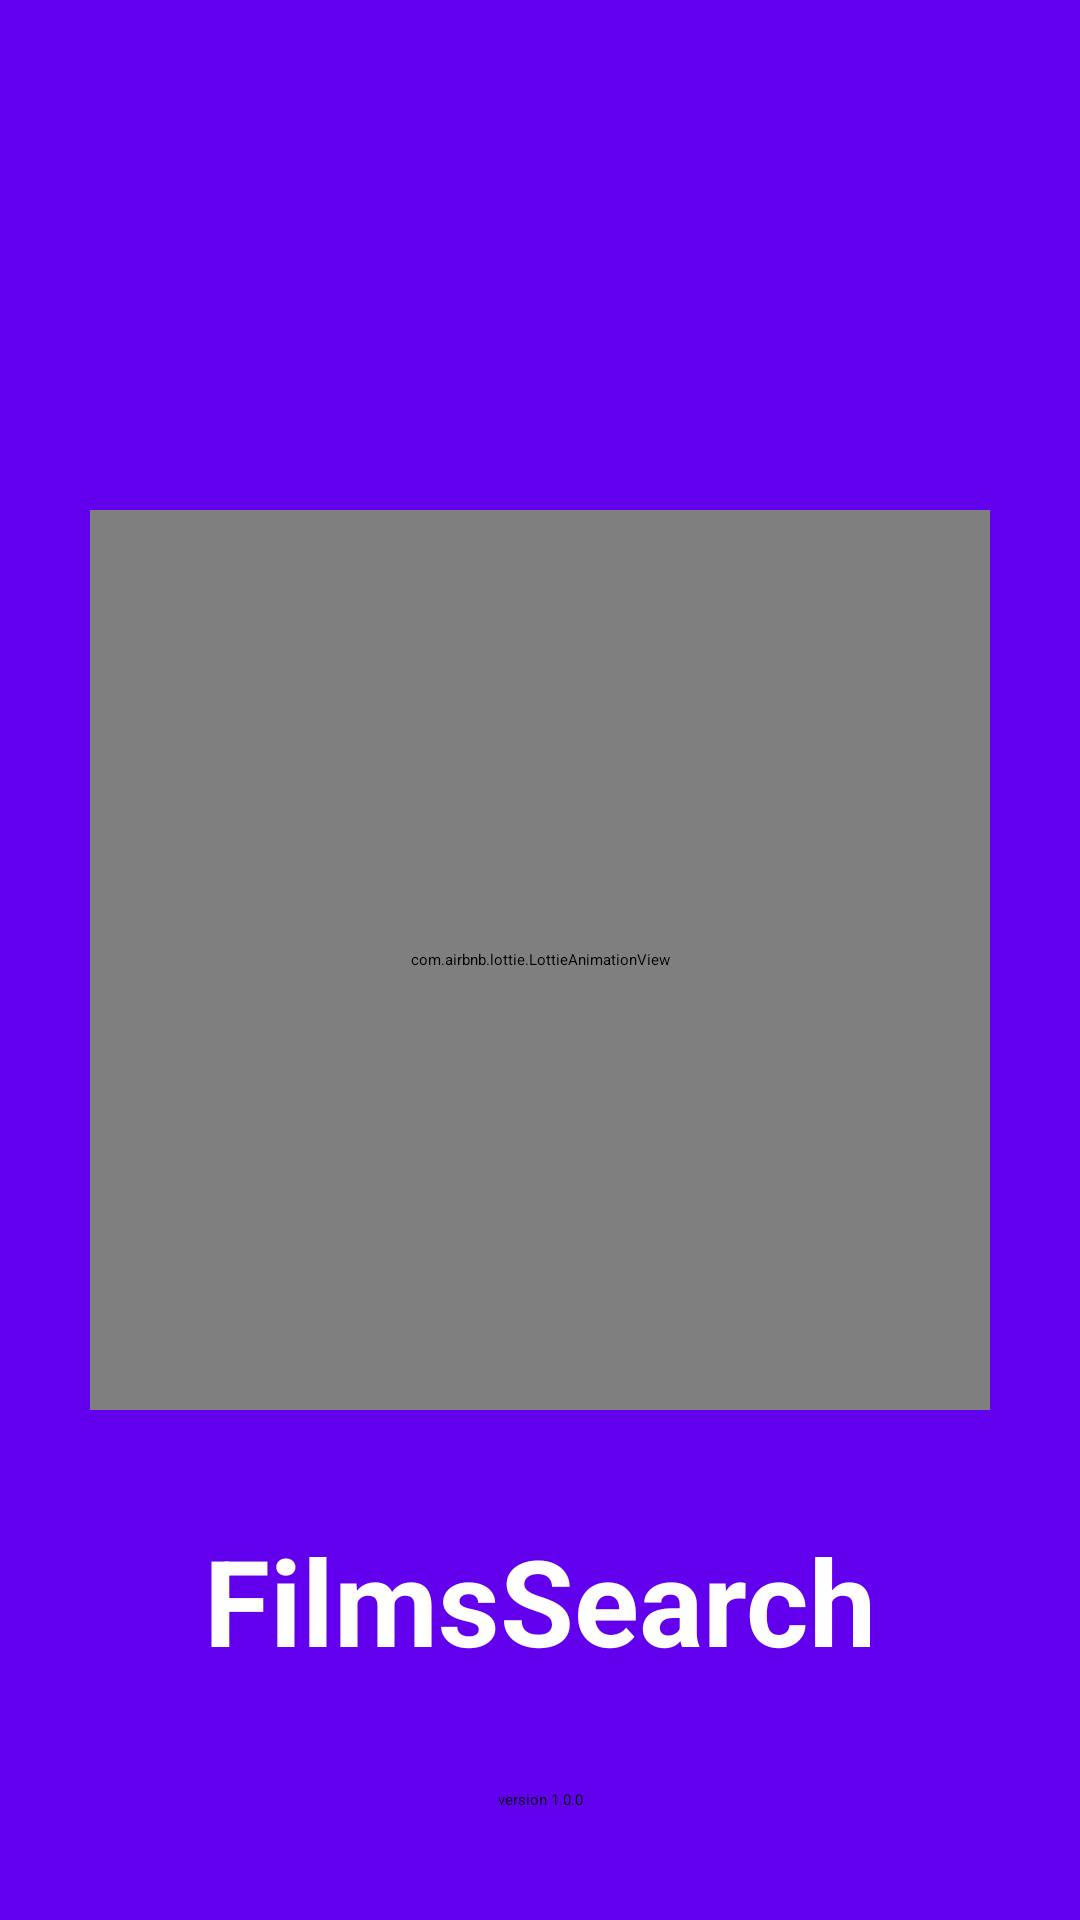

Here is an Android app screen rendered from its layout file. Give the layout XML and the strings, colors and styles it references.
<!-- AndroidManifest.xml: application theme Theme.AppForSearhFilms -->
<!-- res/layout/activity_splash_screen.xml -->
<?xml version="1.0" encoding="utf-8"?>
<layout xmlns:tools="http://schemas.android.com/tools"
    xmlns:app="http://schemas.android.com/apk/res-auto"
    xmlns:android="http://schemas.android.com/apk/res/android">

<androidx.constraintlayout.widget.ConstraintLayout
    android:layout_width="match_parent"
    android:layout_height="match_parent"
    tools:context=".SplashScreenActivity"
    android:background="@color/purple_500">

    <com.airbnb.lottie.LottieAnimationView
        android:id="@+id/lottie_splash_screen"
        android:layout_width="@dimen/lts_width"
        android:layout_height="@dimen/lts_height"
        app:layout_constraintBottom_toBottomOf="parent"
        app:layout_constraintEnd_toEndOf="parent"
        app:layout_constraintStart_toStartOf="parent"
        app:layout_constraintTop_toTopOf="parent"
        app:lottie_autoPlay="true"
        app:lottie_loop="true"
        app:lottie_rawRes="@raw/lottie_splash_screen" />

    <TextView
        android:id="@+id/tv_splash_screen_name_of_app"
        android:layout_width="wrap_content"
        android:layout_height="wrap_content"
        android:text="@string/app_name"
        android:textColor="@color/white"
        android:textSize="@dimen/text_size_splash_screen_name"
        android:textStyle="bold"
        app:layout_constraintBottom_toTopOf="@+id/tv_splash_screen_version"
        app:layout_constraintEnd_toEndOf="parent"
        app:layout_constraintStart_toStartOf="parent"
        app:layout_constraintTop_toBottomOf="@+id/lottie_splash_screen"
        app:layout_constraintVertical_bias="0.53" />

    <TextView
        android:id="@+id/tv_splash_screen_version"
        android:layout_width="wrap_content"
        android:layout_height="wrap_content"
        android:text="@string/version_1_0_0"
        app:layout_constraintBottom_toBottomOf="parent"
        app:layout_constraintTop_toBottomOf="@+id/tv_splash_screen_name_of_app"
        app:layout_constraintStart_toStartOf="parent"
        app:layout_constraintEnd_toEndOf="parent"/>


</androidx.constraintlayout.widget.ConstraintLayout>
</layout>
<!-- resources referenced by this layout -->
<resources>
  <color name="purple_500">#FF6200EE</color>
  <color name="white">#FFFFFFFF</color>
  <dimen name="lts_height">300dp</dimen>
  <dimen name="lts_width">300dp</dimen>
  <dimen name="text_size_splash_screen_name">40sp</dimen>
  <string name="app_name">FilmsSearch</string>
  <string name="version_1_0_0">version 1.0.0</string>
  <style name="Theme.AppForSearhFilms" parent="Theme.MaterialComponents.DayNight.DarkActionBar">
          
          <item name="colorPrimary">@color/purple_200</item>
          <item name="colorPrimaryVariant">@color/purple_700</item>
          <item name="colorOnPrimary">@color/black</item>
          
          <item name="colorSecondary">@color/teal_200</item>
          <item name="colorSecondaryVariant">@color/teal_200</item>
          <item name="colorOnSecondary">@color/black</item>
          
          <item name="android:statusBarColor" tools:targetApi="l">?attr/colorPrimaryVariant</item>
          
      </style>
  <color name="purple_200">#FFBB86FC</color>
  <color name="purple_700">#FF3700B3</color>
  <color name="black">#FF000000</color>
  <color name="teal_200">#FF03DAC5</color>
</resources>
